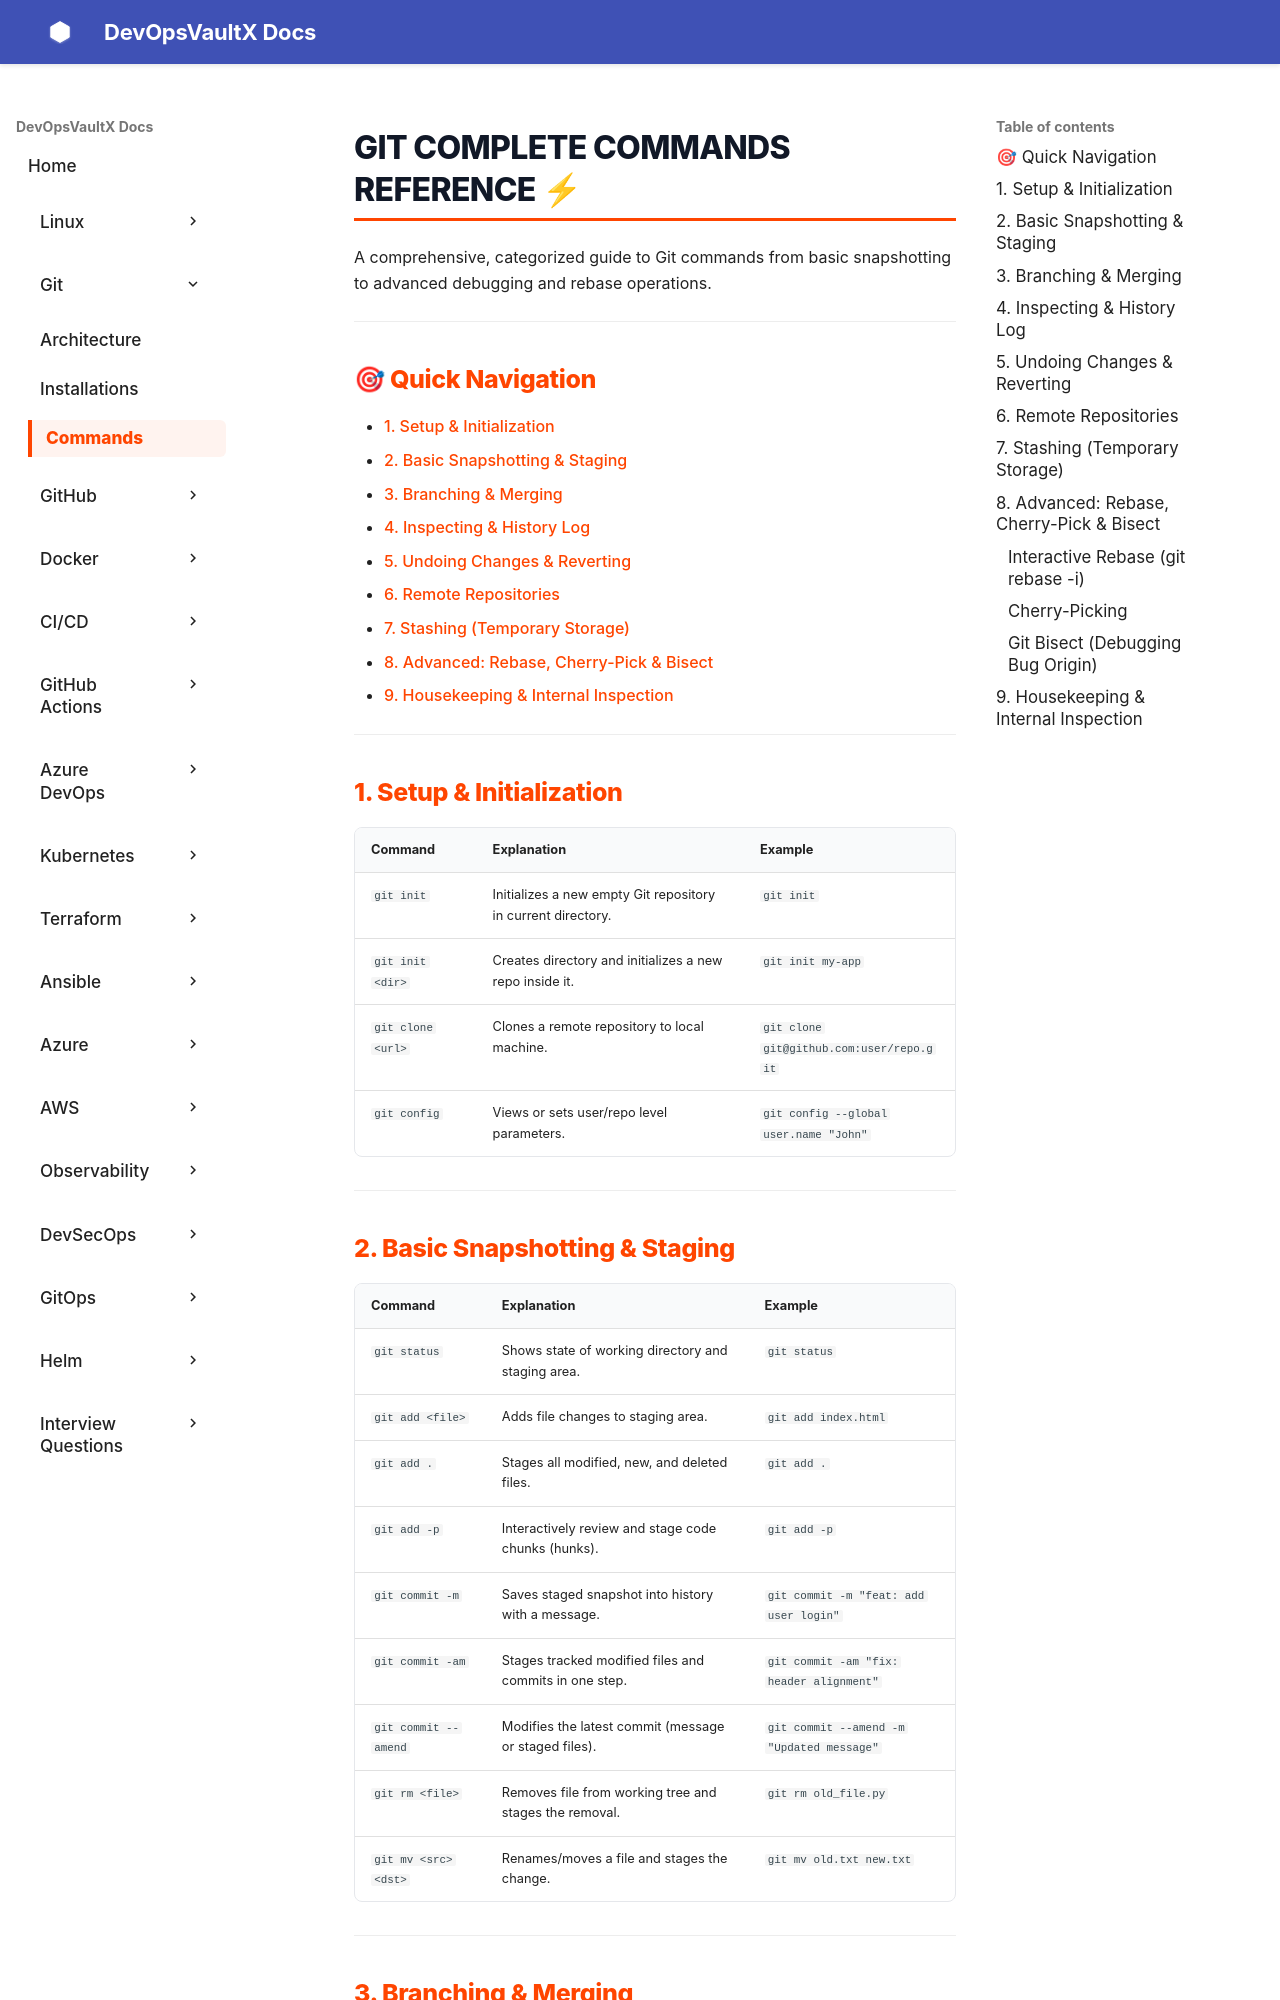

repository: sachinthokal/docs-for-devops · page: git/commands/index.html · generator: mkdocs

# Git Complete Commands Reference ⚡

A comprehensive, categorized guide to Git commands from basic snapshotting to advanced debugging and rebase operations.

---

## 🎯 Quick Navigation
- [1. Setup & Initialization](#1-setup-initialization)
- [2. Basic Snapshotting & Staging](#2-basic-snapshotting-staging)
- [3. Branching & Merging](#3-branching-merging)
- [4. Inspecting & History Log](#4-inspecting-history-log)
- [5. Undoing Changes & Reverting](#5-undoing-changes-reverting)
- [6. Remote Repositories](#6-remote-repositories)
- [7. Stashing (Temporary Storage)](#7-stashing-temporary-storage)
- [8. Advanced: Rebase, Cherry-Pick & Bisect](#8-advanced-rebase-cherry-pick-bisect)
- [9. Housekeeping & Internal Inspection](#9-housekeeping-internal-inspection)

---

## 1. Setup & Initialization

| Command | Explanation | Example |
| :--- | :--- | :--- |
| `git init` | Initializes a new empty Git repository in current directory. | `git init` |
| `git init <dir>` | Creates directory and initializes a new repo inside it. | `git init my-app` |
| `git clone <url>` | Clones a remote repository to local machine. | `git clone git@github.com:user/repo.git` |
| `git config` | Views or sets user/repo level parameters. | `git config --global user.name "John"` |

---

## 2. Basic Snapshotting & Staging

| Command | Explanation | Example |
| :--- | :--- | :--- |
| `git status` | Shows state of working directory and staging area. | `git status` |
| `git add <file>` | Adds file changes to staging area. | `git add index.html` |
| `git add .` | Stages all modified, new, and deleted files. | `git add .` |
| `git add -p` | Interactively review and stage code chunks (hunks). | `git add -p` |
| `git commit -m` | Saves staged snapshot into history with a message. | `git commit -m "feat: add user login"` |
| `git commit -am` | Stages tracked modified files and commits in one step. | `git commit -am "fix: header alignment"` |
| `git commit --amend` | Modifies the latest commit (message or staged files). | `git commit --amend -m "Updated message"` |
| `git rm <file>` | Removes file from working tree and stages the removal. | `git rm old_file.py` |
| `git mv <src> <dst>` | Renames/moves a file and stages the change. | `git mv old.txt new.txt` |

---
